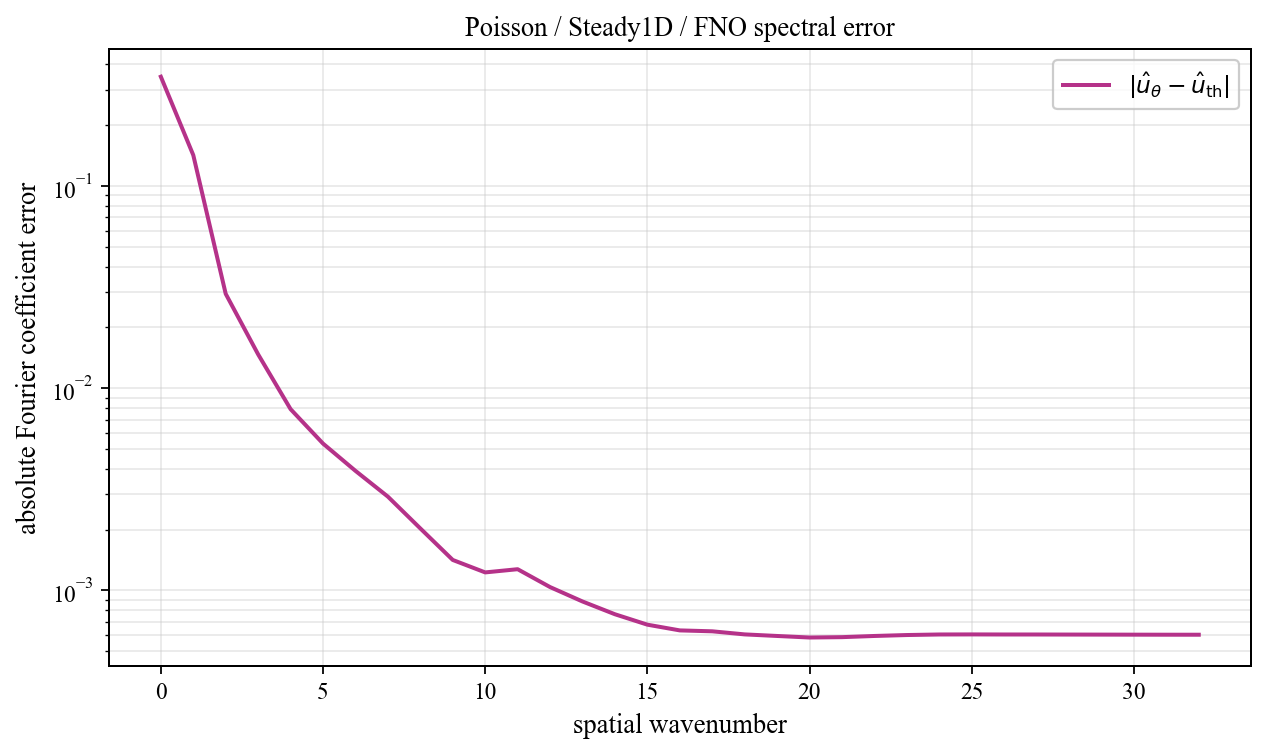

Data behind this chart, as committed beside it:
spatial_wavenumber, prediction_magnitude, theory_magnitude, absolute_coefficient_error
0, 0.1026, 0.4506, 0.348
1, 0.2385, 0.3667, 0.1424
2, 0.3077, 0.3137, 0.02933
3, 0.01907, 0.02118, 0.01472
4, 0.01231, 0.01217, 0.007889
5, 0.008427, 0.008508, 0.00533
6, 0.006461, 0.006543, 0.003906
7, 0.005367, 0.005331, 0.002912
8, 0.004782, 0.004515, 0.002027
9, 0.004156, 0.00393, 0.001416
10, 0.003481, 0.003492, 0.001228
11, 0.003143, 0.003152, 0.001274
12, 0.002773, 0.002881, 0.001039
13, 0.002624, 0.002662, 0.0008821
14, 0.002462, 0.00248, 0.0007627
15, 0.002263, 0.002328, 0.0006773
16, 0.002011, 0.0022, 0.0006345
17, 0.001815, 0.002091, 0.000628
18, 0.001677, 0.001997, 0.0006063
19, 0.001529, 0.001916, 0.0005955
20, 0.001412, 0.001846, 0.0005851
21, 0.001303, 0.001786, 0.0005876
22, 0.001211, 0.001734, 0.0005955
23, 0.001139, 0.001689, 0.0006019
24, 0.001082, 0.001651, 0.0006057
25, 0.001038, 0.001618, 0.0006061
26, 0.001003, 0.001591, 0.0006057
27, 0.0009741, 0.001568, 0.0006056
28, 0.0009519, 0.00155, 0.0006051
29, 0.0009352, 0.001536, 0.0006048
30, 0.0009237, 0.001526, 0.0006044
31, 0.000917, 0.001521, 0.0006041
32, 0.0009147, 0.001519, 0.000604
